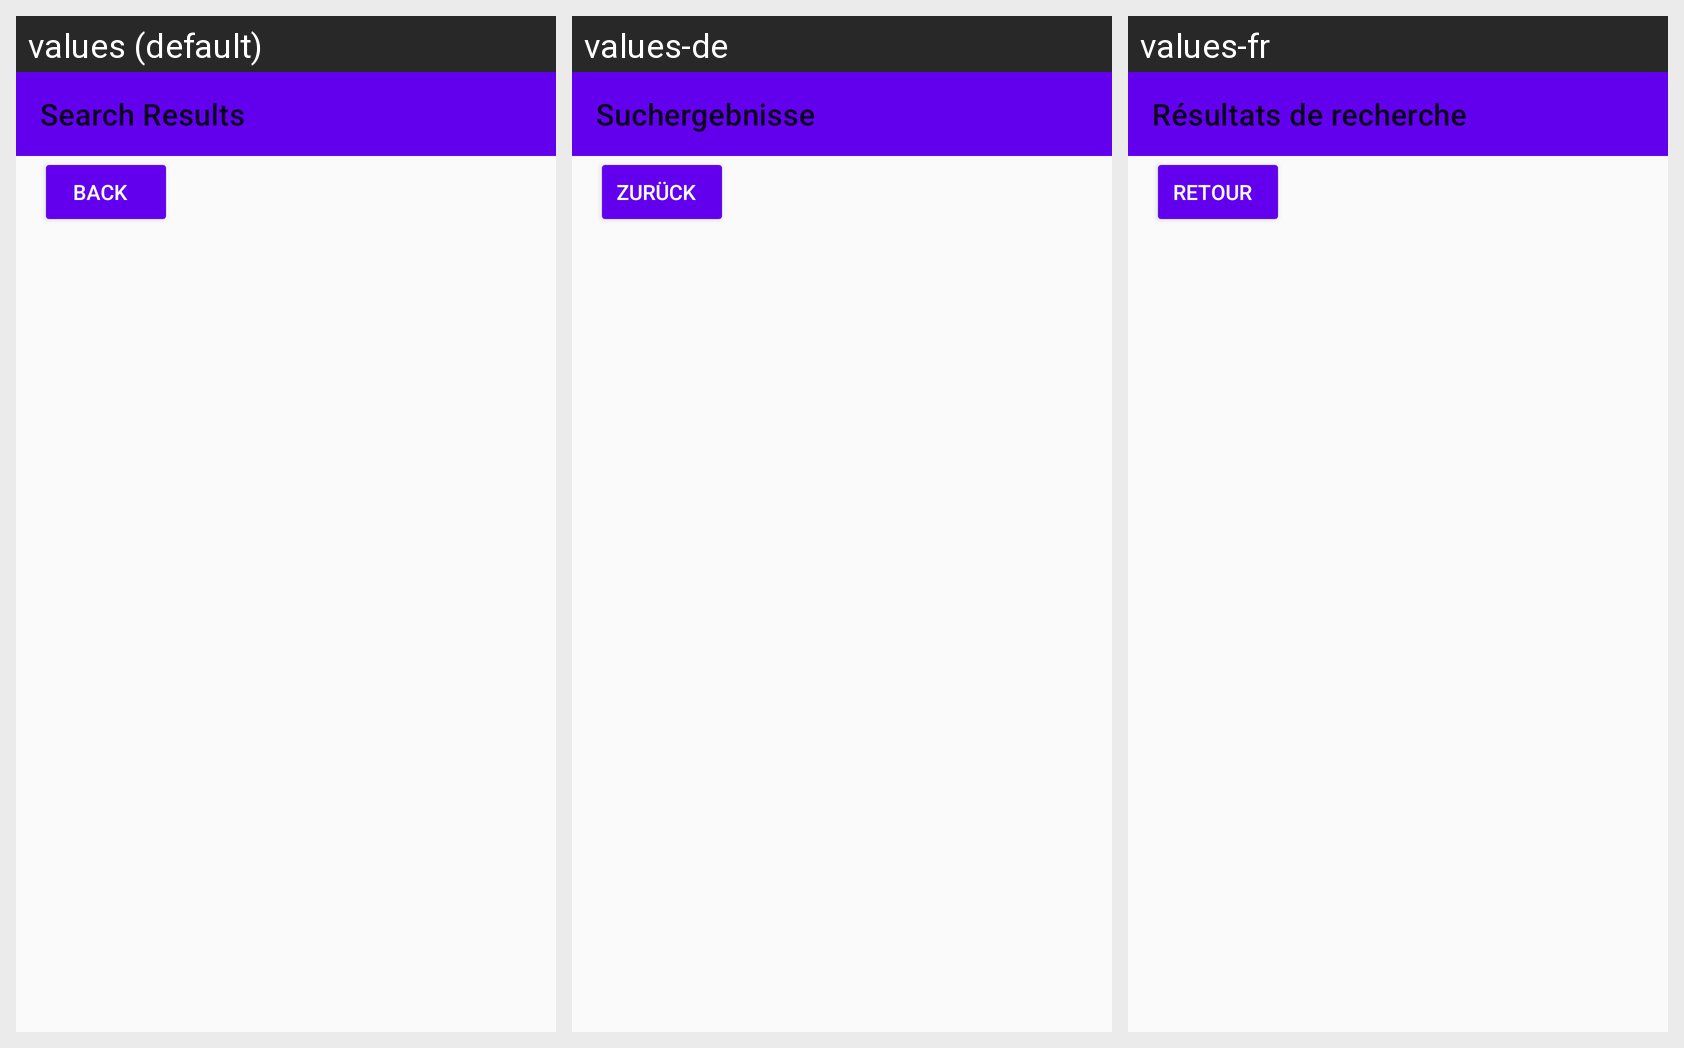

This grid shows one Android layout under several languages. Give, for every string resource on the screen, its name, the default text and each shown locale's text.
Android screen res/layout/fragment_search_result_query.xml rendered under 3 locales, left to right: values (default), values-de, values-fr. Device: Nexus 5 (rendered at 1080×1920; each locale shown at half size, 540×960, under a caption strip naming it); theme Theme.MyEmailApp.
Strings drawn on this screen, with the default value and each locale's value (text and hints the layout hard-codes, and strings that could not be matched under every locale, appear in the picture but are not listed):

toolbar_title_search_results
  values: Search Results
  values-de: Suchergebnisse
  values-fr: Résultats de recherche

back_button
  values: Back
  values-de: Zurück
  values-fr: Retour
